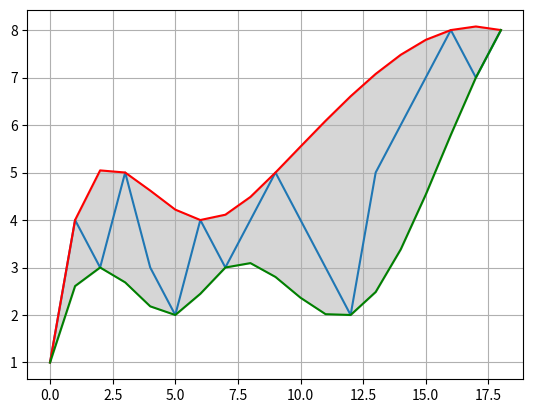

Reproduce this figure in Python.
from numpy import array, sign, zeros
from scipy.interpolate import interp1d
from matplotlib.pyplot import plot,show,grid,fill_between

s = array([1,4,3,5,3,2,4,3,4,5,4,3,2,5,6,7,8,7,8]) #This is your noisy vector of values.

q_u = zeros(s.shape)
q_l = zeros(s.shape)

#Prepend the first value of (s) to the interpolating values. This forces the model to use the same starting point for both the upper and lower envelope models.

u_x = [0,]
u_y = [s[0],]

l_x = [0,]
l_y = [s[0],]

#Detect peaks and troughs and mark their location in u_x,u_y,l_x,l_y respectively.

for k in range(1,len(s)-1):
    if (sign(s[k]-s[k-1])==1) and (sign(s[k]-s[k+1])==1):
        u_x.append(k)
        u_y.append(s[k])

    if (sign(s[k]-s[k-1])==-1) and ((sign(s[k]-s[k+1]))==-1):
        l_x.append(k)
        l_y.append(s[k])

#Append the last value of (s) to the interpolating values. 
#This forces the model to use the same ending point for both the upper and lower envelope models.

u_x.append(len(s)-1)
u_y.append(s[-1])

l_x.append(len(s)-1)
l_y.append(s[-1])

#Fit suitable models to the data. 
#Here I am using cubic splines, similarly to the MATLAB example given in the question.
u_p = interp1d(u_x,u_y, kind = 'cubic',bounds_error = False, fill_value=0.0)
l_p = interp1d(l_x,l_y,kind = 'cubic',bounds_error = False, fill_value=0.0)

#Evaluate each model over the domain of (s)
for k in range(0,len(s)):
    q_u[k] = u_p(k)
    q_l[k] = l_p(k)

#Plot everything
fill_between(list(range(0,len(s))),q_u,q_l,color=array([0.2,0.2,0.2]), alpha=0.2)
plot(s)
plot(q_u,'r')
plot(q_l,'g')
grid(True)
show()

